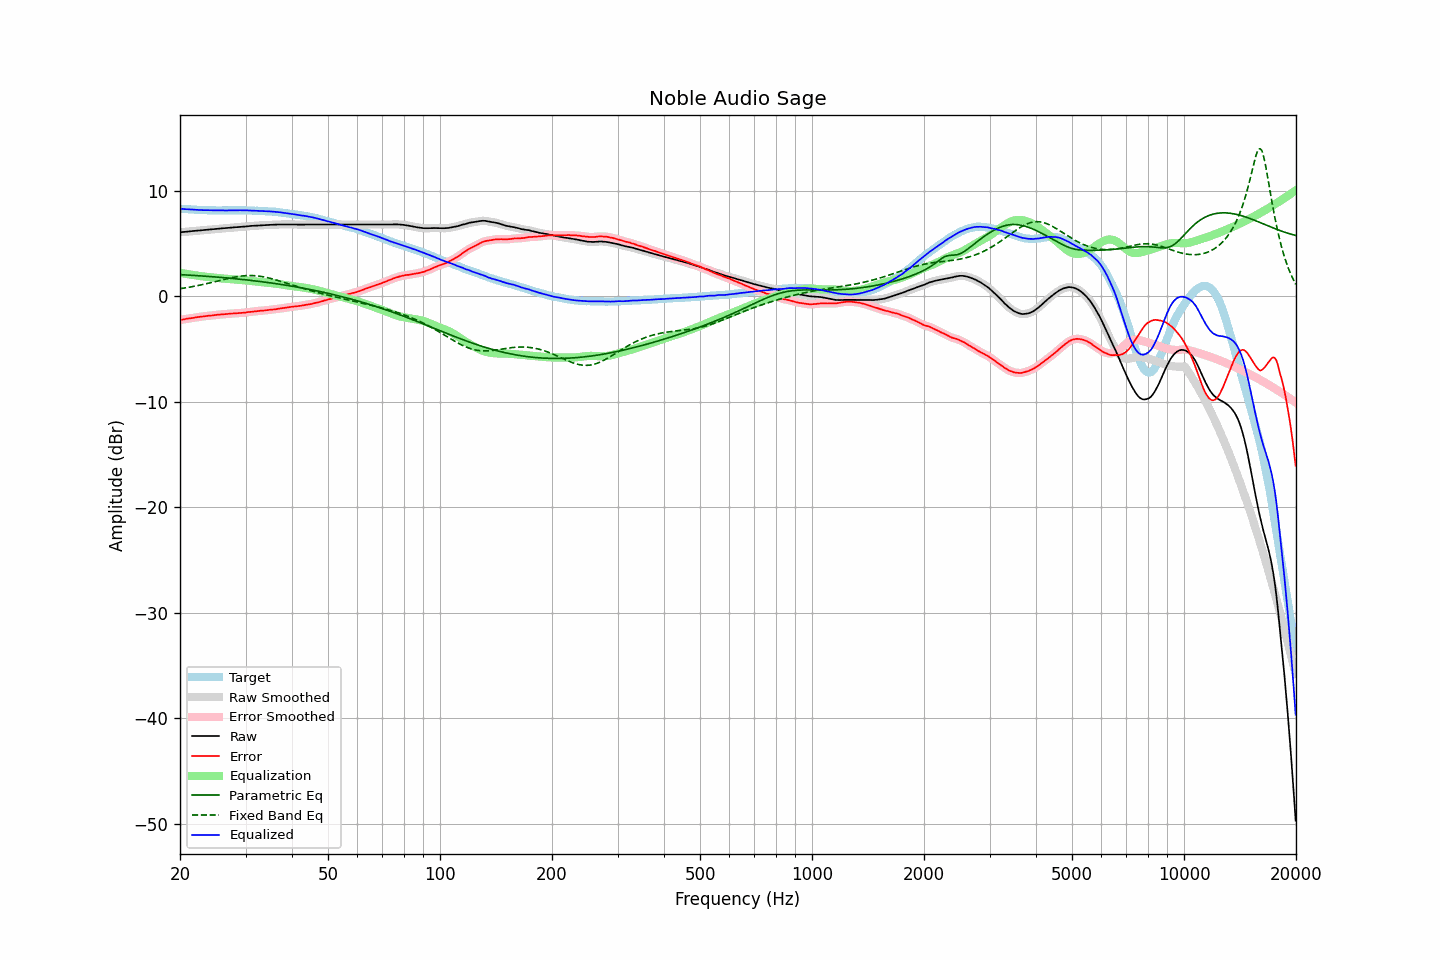

Data behind this chart, as committed beside it:
frequency, raw, error, smoothed, error_smoothed, equalization, parametric_eq, fixed_band_eq, equalized_raw, equalized_smoothed, target
20.00, 6.08, -2.23, 6.08, -2.23, 2.23, 2.07, 0.73, 8.31, 8.31, 8.31
20.20, 6.09, -2.21, 6.09, -2.21, 2.21, 2.06, 0.75, 8.30, 8.30, 8.30
20.40, 6.11, -2.18, 6.11, -2.18, 2.18, 2.05, 0.78, 8.29, 8.29, 8.29
20.61, 6.12, -2.16, 6.12, -2.16, 2.15, 2.04, 0.80, 8.28, 8.28, 8.28
20.81, 6.14, -2.12, 6.14, -2.12, 2.13, 2.03, 0.83, 8.27, 8.27, 8.26
21.02, 6.15, -2.10, 6.15, -2.10, 2.10, 2.02, 0.85, 8.26, 8.26, 8.25
21.23, 6.17, -2.07, 6.17, -2.08, 2.08, 2.01, 0.88, 8.25, 8.25, 8.24
21.44, 6.18, -2.07, 6.18, -2.06, 2.06, 2.01, 0.91, 8.24, 8.24, 8.25
21.66, 6.20, -2.03, 6.20, -2.04, 2.03, 2.00, 0.93, 8.23, 8.23, 8.23
21.87, 6.21, -2.02, 6.21, -2.01, 2.01, 1.99, 0.96, 8.22, 8.22, 8.23
22.09, 6.23, -1.98, 6.23, -1.98, 1.99, 1.98, 0.99, 8.22, 8.21, 8.21
22.31, 6.24, -1.96, 6.24, -1.96, 1.96, 1.97, 1.02, 8.21, 8.21, 8.20
22.54, 6.25, -1.94, 6.26, -1.94, 1.94, 1.96, 1.06, 8.19, 8.20, 8.19
22.76, 6.27, -1.92, 6.27, -1.92, 1.92, 1.95, 1.09, 8.19, 8.19, 8.19
22.99, 6.28, -1.90, 6.28, -1.90, 1.90, 1.94, 1.12, 8.18, 8.18, 8.18
23.22, 6.29, -1.88, 6.29, -1.89, 1.88, 1.92, 1.16, 8.17, 8.18, 8.17
23.45, 6.31, -1.87, 6.31, -1.87, 1.87, 1.91, 1.19, 8.18, 8.17, 8.18
23.69, 6.32, -1.85, 6.32, -1.85, 1.85, 1.90, 1.23, 8.17, 8.17, 8.17
23.92, 6.34, -1.82, 6.34, -1.83, 1.83, 1.89, 1.26, 8.17, 8.17, 8.16
24.16, 6.35, -1.82, 6.35, -1.82, 1.82, 1.88, 1.30, 8.17, 8.17, 8.17
24.40, 6.36, -1.81, 6.37, -1.80, 1.80, 1.87, 1.34, 8.16, 8.16, 8.17
24.65, 6.38, -1.78, 6.38, -1.79, 1.78, 1.86, 1.37, 8.16, 8.16, 8.16
24.89, 6.39, -1.77, 6.39, -1.76, 1.77, 1.84, 1.41, 8.16, 8.16, 8.16
25.14, 6.41, -1.74, 6.41, -1.75, 1.75, 1.83, 1.45, 8.16, 8.16, 8.15
25.39, 6.42, -1.73, 6.42, -1.73, 1.74, 1.82, 1.49, 8.16, 8.16, 8.15
25.65, 6.43, -1.72, 6.44, -1.72, 1.72, 1.81, 1.52, 8.15, 8.16, 8.15
25.91, 6.45, -1.70, 6.45, -1.71, 1.71, 1.79, 1.56, 8.16, 8.15, 8.15
26.16, 6.46, -1.70, 6.46, -1.70, 1.69, 1.78, 1.60, 8.15, 8.15, 8.16
26.43, 6.47, -1.68, 6.47, -1.68, 1.68, 1.77, 1.64, 8.15, 8.15, 8.15
26.69, 6.48, -1.67, 6.48, -1.67, 1.67, 1.75, 1.67, 8.15, 8.15, 8.15
26.96, 6.50, -1.65, 6.50, -1.65, 1.65, 1.74, 1.71, 8.15, 8.15, 8.15
27.23, 6.51, -1.64, 6.51, -1.64, 1.64, 1.72, 1.74, 8.15, 8.16, 8.15
27.50, 6.53, -1.62, 6.53, -1.63, 1.63, 1.71, 1.77, 8.16, 8.16, 8.15
27.77, 6.54, -1.62, 6.54, -1.61, 1.62, 1.70, 1.80, 8.16, 8.16, 8.16
28.05, 6.55, -1.60, 6.55, -1.61, 1.61, 1.68, 1.83, 8.16, 8.16, 8.15
28.33, 6.56, -1.60, 6.56, -1.60, 1.60, 1.67, 1.86, 8.16, 8.16, 8.16
28.62, 6.57, -1.59, 6.57, -1.59, 1.59, 1.65, 1.89, 8.16, 8.16, 8.16
28.90, 6.59, -1.58, 6.59, -1.58, 1.58, 1.64, 1.91, 8.17, 8.17, 8.17
29.19, 6.60, -1.57, 6.60, -1.57, 1.57, 1.62, 1.93, 8.17, 8.17, 8.17
29.48, 6.61, -1.55, 6.61, -1.56, 1.55, 1.60, 1.94, 8.16, 8.16, 8.16
29.78, 6.62, -1.54, 6.62, -1.54, 1.54, 1.59, 1.96, 8.16, 8.16, 8.16
30.08, 6.63, -1.53, 6.63, -1.52, 1.52, 1.57, 1.97, 8.15, 8.15, 8.16
30.38, 6.65, -1.49, 6.65, -1.50, 1.50, 1.55, 1.98, 8.15, 8.15, 8.14
30.68, 6.66, -1.48, 6.66, -1.48, 1.48, 1.54, 1.98, 8.15, 8.15, 8.14
30.99, 6.68, -1.46, 6.68, -1.46, 1.46, 1.52, 1.98, 8.15, 8.14, 8.14
31.30, 6.69, -1.45, 6.69, -1.45, 1.45, 1.50, 1.98, 8.14, 8.14, 8.14
31.61, 6.70, -1.43, 6.70, -1.43, 1.43, 1.48, 1.97, 8.13, 8.13, 8.13
31.93, 6.71, -1.40, 6.71, -1.41, 1.41, 1.47, 1.96, 8.12, 8.12, 8.11
32.24, 6.72, -1.40, 6.72, -1.39, 1.39, 1.45, 1.94, 8.12, 8.12, 8.12
32.57, 6.73, -1.37, 6.73, -1.38, 1.38, 1.43, 1.93, 8.11, 8.11, 8.10
32.89, 6.74, -1.36, 6.74, -1.36, 1.36, 1.41, 1.91, 8.11, 8.10, 8.10
33.22, 6.74, -1.35, 6.74, -1.35, 1.35, 1.39, 1.88, 8.09, 8.09, 8.09
33.55, 6.75, -1.34, 6.75, -1.34, 1.33, 1.37, 1.85, 8.09, 8.08, 8.09
33.89, 6.75, -1.33, 6.75, -1.33, 1.32, 1.35, 1.82, 8.07, 8.07, 8.08
34.23, 6.76, -1.30, 6.76, -1.30, 1.31, 1.33, 1.79, 8.07, 8.07, 8.06
34.57, 6.77, -1.29, 6.77, -1.29, 1.29, 1.31, 1.76, 8.06, 8.06, 8.06
34.92, 6.78, -1.26, 6.78, -1.27, 1.28, 1.29, 1.72, 8.06, 8.06, 8.04
35.27, 6.79, -1.27, 6.79, -1.26, 1.26, 1.27, 1.68, 8.05, 8.05, 8.06
35.62, 6.79, -1.24, 6.80, -1.24, 1.24, 1.25, 1.64, 8.03, 8.04, 8.03
35.97, 6.80, -1.23, 6.80, -1.23, 1.22, 1.22, 1.59, 8.02, 8.02, 8.03
... 635 more rows
